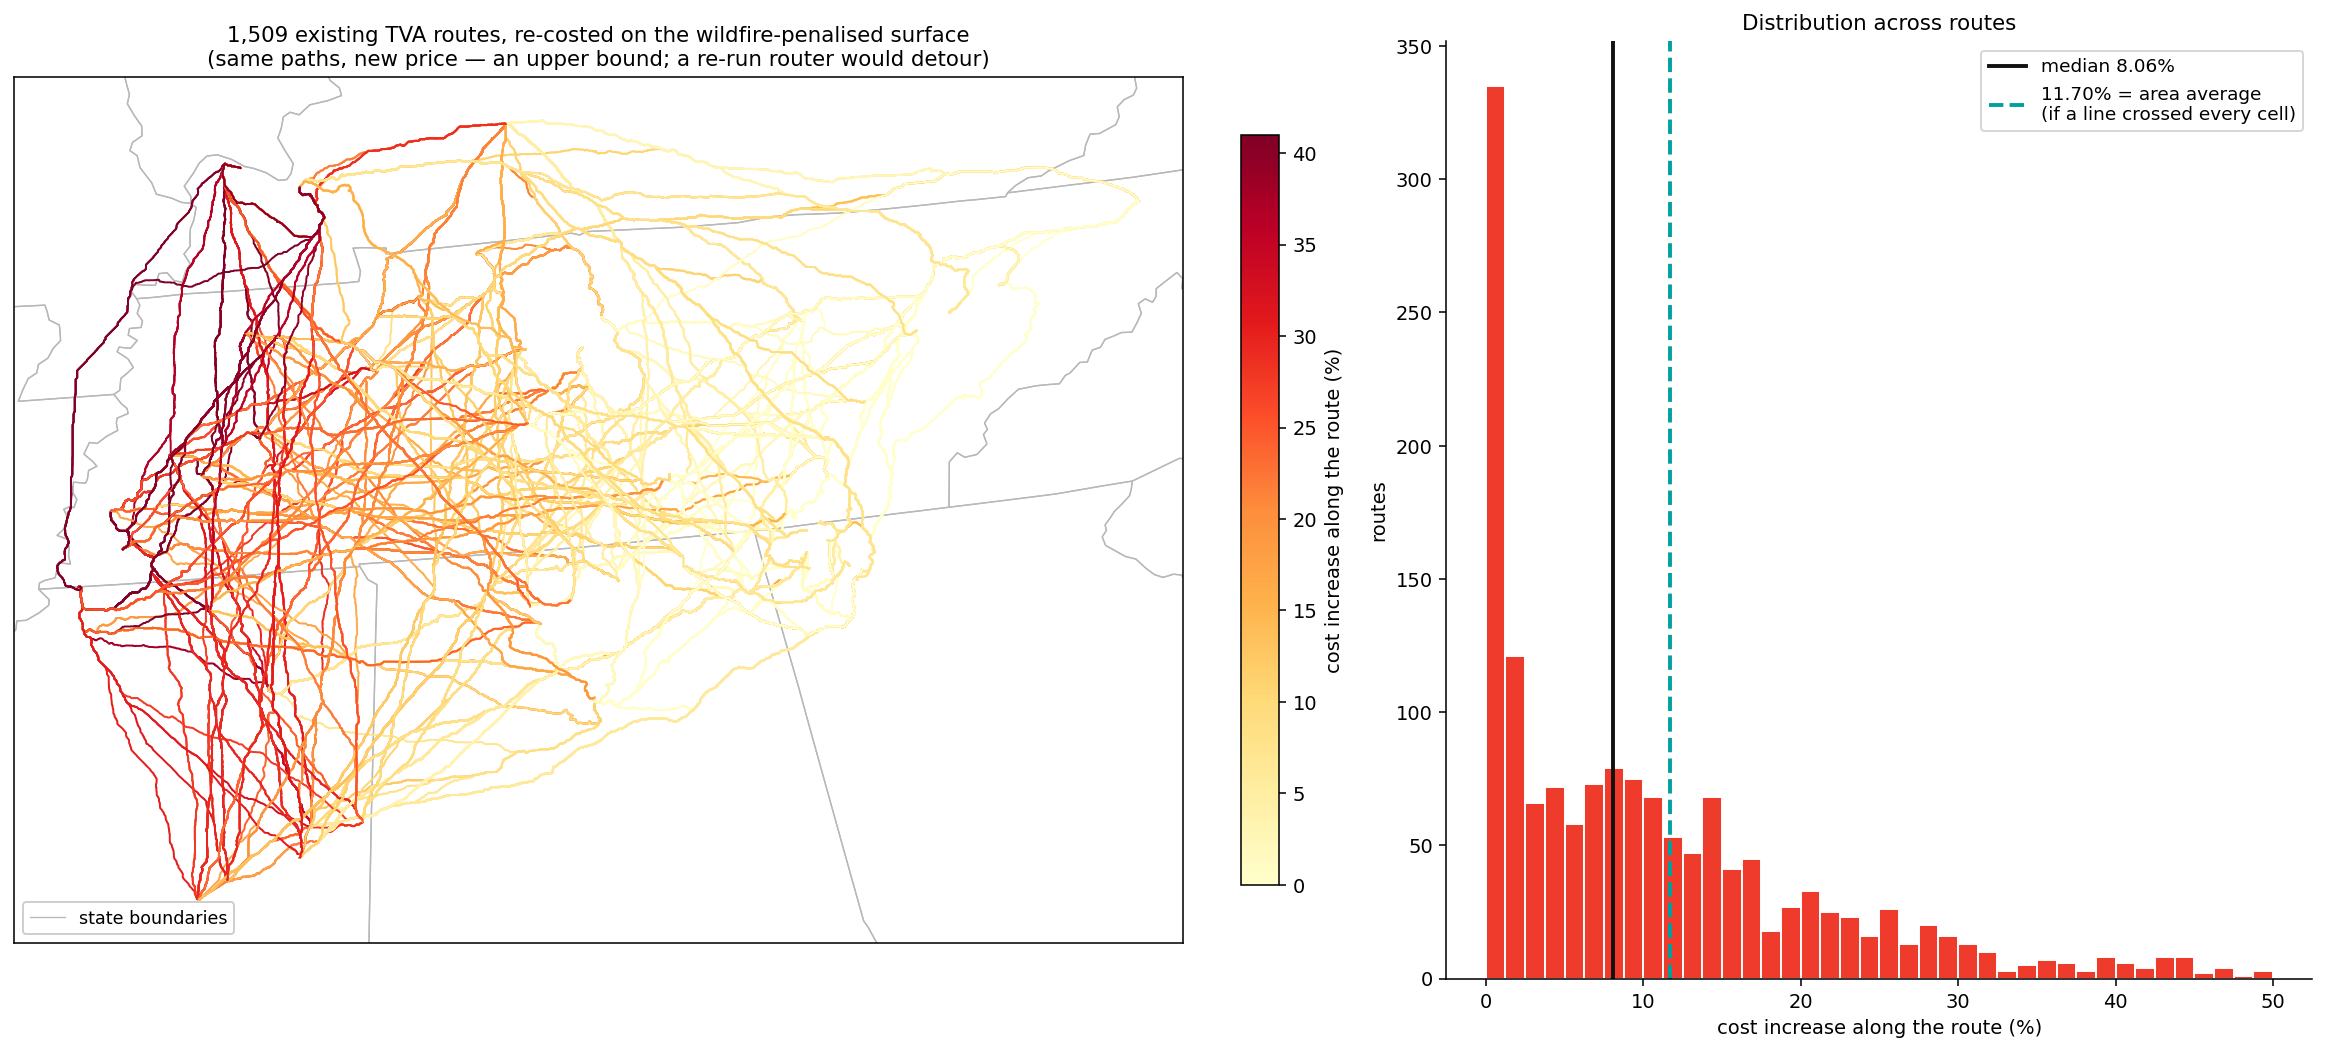

Data behind this chart, as committed beside it:
start_BusName, end_BusName, length_km, voltage, cost, rid, n_cells, cells_outside_region, orig_cost_sum, adj_cost_sum, pct_increase, frac_none, frac_low, frac_medium, frac_high, added_cost, added_cost_pipeline_basis, adj_cost_pipeline_basis
6CENTER PNT_360533, 6COUNTY LINE_360013, 82.89, 230, 107809175, 6CENTER_PNT_360533-6COUNTY_LINE_360013, 811, 0, 191748288, 191968770, 0.115, 0.9889, 0.0111, 0.0, 0.0, 220482, 123964, 107933139
6ALPHA GA_361502, 6COUNTY LINE_360013, 62.79, 230, 76840466, 6ALPHA_GA_361502-6COUNTY_LINE_360013, 579, 0, 130458622, 131094906, 0.4877, 0.9499, 0.05009, 0.0, 0.0, 636283, 374772, 77215238
6CLOUDLANDGA_361633, 6COUNTY LINE_360013, 78.18, 230, 100032820, 6CLOUDLANDGA_361633-6COUNTY_LINE_360013, 757, 0, 176764596, 176764596, 0.0, 1.0, 0.0, 0.0, 0.0, 0.0, 0.0, 100032820
6BATTLFLD GA_361530, 6COUNTY LINE_360013, 116.3, 230, 150725890, 6BATTLFLD_GA_361530-6COUNTY_LINE_360013, 1123, 0, 264804262, 268342998, 1.336, 0.9528, 0.02493, 0.0, 0.02226, 3538736, 2014239, 152740129
6CONCORD TN_361509, 6COUNTY LINE_360013, 43.87, 230, 55105524, 6CONCORD_TN_361509-6COUNTY_LINE_360013, 416, 0, 95703871, 95703871, 0.0, 1.0, 0.0, 0.0, 0.0, 0.0, 0.0, 55105524
6CENTER PNT_360533, 6WID CRK FP_360068, 137.4, 230, 167716363, 6CENTER_PNT_360533-6WID_CRK_FP_360068, 1301, 0, 292683923, 293540034, 0.2925, 0.9708, 0.02921, 0.0, 0.0, 856111, 490577, 168206939
6LOOPERS FRM_360602, 6WID CRK FP_360068, 144.1, 230, 176751780, 6LOOPERS_FRM_360602-6WID_CRK_FP_360068, 1364, 0, 307921698, 308777809, 0.278, 0.9721, 0.02786, 0.0, 0.0, 856111, 491421, 177243201
6COUNTY LINE_360013, 6WID CRK FP_360068, 107.1, 230, 132582631, 6COUNTY_LINE_360013-6WID_CRK_FP_360068, 1028, 0, 233504126, 233504126, 0.0, 1.0, 0.0, 0.0, 0.0, 0.0, 0.0, 132582631
6KENSNGTN GA_361503, 6WID CRK FP_360068, 61.4, 230, 77432746, 6KENSNGTN_GA_361503-6WID_CRK_FP_360068, 585, 0, 135243197, 135243197, 0.0, 1.0, 0.0, 0.0, 0.0, 0.0, 0.0, 77432746
6ALPHA GA_361502, 6WID CRK FP_360068, 156, 230, 189598159, 6ALPHA_GA_361502-6WID_CRK_FP_360068, 1503, 0, 336719217, 337355500, 0.189, 0.9807, 0.01929, 0.0, 0.0, 636283, 358275, 189956434
6CLOUDLANDGA_361633, 6WID CRK FP_360068, 38.58, 230, 47727410, 6CLOUDLANDGA_361633-6WID_CRK_FP_360068, 351, 0, 79830295, 79830295, 0.0, 1.0, 0.0, 0.0, 0.0, 0.0, 0.0, 47727410
6ROCK SPG GA_361500, 6WID CRK FP_360068, 65.28, 230, 81814748, 6ROCK_SPG_GA_361500-6WID_CRK_FP_360068, 622, 0, 143083022, 143083022, 0.0, 1.0, 0.0, 0.0, 0.0, 0.0, 0.0, 81814748
6BATTLFLD GA_361530, 6WID CRK FP_360068, 54.82, 230, 71442468, 6BATTLFLD_GA_361530-6WID_CRK_FP_360068, 502, 0, 119091540, 119762050, 0.563, 0.9442, 0.05578, 0.0, 0.0, 670510, 402236, 71844704
6S HAVEN CC_360594, 6WID CRK FP_360068, 469.7, 230, 553842081, 6S_HAVEN_CC_360594-6WID_CRK_FP_360068, 4645, 0, 1017525166, 1227953639, 20.68, 0.152, 0.4123, 0.2605, 0.1752, 210428473, 114536865, 668378946
6CONCORD TN_361509, 6WID CRK FP_360068, 137.1, 230, 167863217, 6CONCORD_TN_361509-6WID_CRK_FP_360068, 1340, 0, 301964465, 301964465, 0.0, 1.0, 0.0, 0.0, 0.0, 0.0, 0.0, 167863217
6CENTER PNT_360533, 6WRINGOLD GA_361504, 73.42, 230, 89299828, 6CENTER_PNT_360533-6WRINGOLD_GA_361504, 683, 0, 153225733, 153862016, 0.4153, 0.9575, 0.04246, 0.0, 0.0, 636283, 370825, 89670654
6LOOPERS FRM_360602, 6WRINGOLD GA_361504, 65.63, 230, 79235436, 6LOOPERS_FRM_360602-6WRINGOLD_GA_361504, 606, 0, 135104594, 135740877, 0.471, 0.9521, 0.04785, 0.0, 0.0, 636283, 373164, 79608600
6COUNTY LINE_360013, 6WRINGOLD GA_361504, 24.4, 230, 30745062, 6COUNTY_LINE_360013-6WRINGOLD_GA_361504, 227, 0, 52369913, 52369913, 0.0, 1.0, 0.0, 0.0, 0.0, 0.0, 0.0, 30745062
6KENSNGTN GA_361503, 6WRINGOLD GA_361504, 69.4, 230, 85671507, 6KENSNGTN_GA_361503-6WRINGOLD_GA_361504, 705, 0, 160111109, 160111109, 0.0, 1.0, 0.0, 0.0, 0.0, 0.0, 0.0, 85671507
6ALPHA GA_361502, 6WRINGOLD GA_361504, 46.13, 230, 55750651, 6ALPHA_GA_361502-6WRINGOLD_GA_361504, 422, 0, 94144759, 94781042, 0.6759, 0.9313, 0.06872, 0.0, 0.0, 636283, 376794, 56127445
6CLOUDLANDGA_361633, 6WRINGOLD GA_361504, 86.49, 230, 108001205, 6CLOUDLANDGA_361633-6WRINGOLD_GA_361504, 870, 0, 199323402, 199323402, 0.0, 1.0, 0.0, 0.0, 0.0, 0.0, 0.0, 108001205
6ROCK SPG GA_361500, 6WRINGOLD GA_361504, 73.15, 230, 89510280, 6ROCK_SPG_GA_361500-6WRINGOLD_GA_361504, 738, 0, 166332665, 166332665, 0.0, 1.0, 0.0, 0.0, 0.0, 0.0, 0.0, 89510280
6WID CRK FP_360068, 6WRINGOLD GA_361504, 115.4, 230, 140551016, 6WID_CRK_FP_360068-6WRINGOLD_GA_361504, 1141, 0, 256062931, 256062931, 0.0, 1.0, 0.0, 0.0, 0.0, 0.0, 0.0, 140551016
6BATTLFLD GA_361530, 6WRINGOLD GA_361504, 124.6, 230, 158694275, 6BATTLFLD_GA_361530-6WRINGOLD_GA_361504, 1236, 0, 287363067, 290901803, 1.231, 0.9571, 0.02265, 0.0, 0.02023, 3538736, 1954242, 160648517
6S HAVEN CC_360594, 6WRINGOLD GA_361504, 561.4, 230, 667600693, 6S_HAVEN_CC_360594-6WRINGOLD_GA_361504, 5609, 0, 1236427342, 1423266847, 15.11, 0.3491, 0.3537, 0.1688, 0.1284, 186839505, 100882744, 768483438
6CONCORD TN_361509, 6WRINGOLD GA_361504, 27.21, 230, 34015709, 6CONCORD_TN_361509-6WRINGOLD_GA_361504, 259, 0, 59390008, 59390008, 0.0, 1.0, 0.0, 0.0, 0.0, 0.0, 0.0, 34015709
6ALPHA GA_361502, 6CENTER PNT_360533, 28.17, 230, 34648408, 6ALPHA_GA_361502-6CENTER_PNT_360533, 266, 0, 60233829, 60233829, 0.0, 1.0, 0.0, 0.0, 0.0, 0.0, 0.0, 34648408
6BATTLFLD GA_361530, 6CENTER PNT_360533, 146.8, 230, 190304938, 6BATTLFLD_GA_361530-6CENTER_PNT_360533, 1433, 0, 337979642, 341738859, 1.112, 0.9567, 0.02582, 0.0, 0.01745, 3759217, 2116689, 192421627
6CENTER PNT_360533, 6KENSNGTN GA_361503, 91.6, 230, 117282171, 6CENTER_PNT_360533-6KENSNGTN_GA_361503, 902, 0, 210727684, 210948165, 0.1046, 0.99, 0.009978, 0.0, 0.0, 220482, 122711, 117404882
6COUNTY LINE_360013, 6KENSNGTN GA_361503, 61.09, 230, 77703123, 6COUNTY_LINE_360013-6KENSNGTN_GA_361503, 592, 0, 137552304, 137552304, 0.0, 1.0, 0.0, 0.0, 0.0, 0.0, 0.0, 77703123
6ALPHA GA_361502, 6KENSNGTN GA_361503, 110, 230, 134718650, 6ALPHA_GA_361502-6KENSNGTN_GA_361503, 1067, 0, 240767395, 241403678, 0.2643, 0.9728, 0.02718, 0.0, 0.0, 636283, 356025, 135074675
6CLOUDLANDGA_361633, 6KENSNGTN GA_361503, 28.19, 230, 36072237, 6CLOUDLANDGA_361633-6KENSNGTN_GA_361503, 272, 0, 63468858, 63468858, 0.0, 1.0, 0.0, 0.0, 0.0, 0.0, 0.0, 36072237
6BATTLFLD GA_361530, 6KENSNGTN GA_361503, 66.35, 230, 86765307, 6BATTLFLD_GA_361530-6KENSNGTN_GA_361503, 638, 0, 151508523, 155047259, 2.336, 0.9169, 0.04389, 0.0, 0.03918, 3538736, 2026549, 88791856
6CONCORD TN_361509, 6KENSNGTN GA_361503, 91.11, 230, 112983708, 6CONCORD_TN_361509-6KENSNGTN_GA_361503, 904, 0, 206012644, 206012644, 0.0, 1.0, 0.0, 0.0, 0.0, 0.0, 0.0, 112983708
6CENTER PNT_360533, 6YOUNG GA_361454, 85.98, 230, 109928929, 6CENTER_PNT_360533-6YOUNG_GA_361454, 830, 0, 193659675, 193880156, 0.1139, 0.9892, 0.01084, 0.0, 0.0, 220482, 125154, 110054083
6LOOPERS FRM_360602, 6YOUNG GA_361454, 92.73, 230, 118964346, 6LOOPERS_FRM_360602-6YOUNG_GA_361454, 893, 0, 208897450, 209117931, 0.1055, 0.9899, 0.01008, 0.0, 0.0, 220482, 125561, 119089908
6COUNTY LINE_360013, 6YOUNG GA_361454, 55.47, 230, 70349881, 6COUNTY_LINE_360013-6YOUNG_GA_361454, 520, 0, 120484295, 120484295, 0.0, 1.0, 0.0, 0.0, 0.0, 0.0, 0.0, 70349881
6KENSNGTN GA_361503, 6YOUNG GA_361454, 8.921, 230, 10776981, 6KENSNGTN_GA_361503-6YOUNG_GA_361454, 79, 0, 17631459, 17631459, 0.0, 1.0, 0.0, 0.0, 0.0, 0.0, 0.0, 10776981
6ALPHA GA_361502, 6YOUNG GA_361454, 104.4, 230, 127365408, 6ALPHA_GA_361502-6YOUNG_GA_361454, 995, 0, 223699386, 224335669, 0.2844, 0.9709, 0.02915, 0.0, 0.0, 636283, 362274, 127727682
6CLOUDLANDGA_361633, 6YOUNG GA_361454, 27.9, 230, 35939130, 6CLOUDLANDGA_361633-6YOUNG_GA_361454, 277, 0, 65021533, 65021533, 0.0, 1.0, 0.0, 0.0, 0.0, 0.0, 0.0, 35939130
6ROCK SPG GA_361500, 6YOUNG GA_361454, 10.66, 230, 12728585, 6ROCK_SPG_GA_361500-6YOUNG_GA_361454, 112, 0, 24767861, 24767861, 0.0, 1.0, 0.0, 0.0, 0.0, 0.0, 0.0, 12728585
6WID CRK FP_360068, 6YOUNG GA_361454, 61.05, 230, 77171202, 6WID_CRK_FP_360068-6YOUNG_GA_361454, 589, 0, 136500640, 136500640, 0.0, 1.0, 0.0, 0.0, 0.0, 0.0, 0.0, 77171202
6WRINGOLD GA_361504, 6YOUNG GA_361454, 63.78, 230, 78318265, 6WRINGOLD_GA_361504-6YOUNG_GA_361454, 633, 0, 143043100, 143043100, 0.0, 1.0, 0.0, 0.0, 0.0, 0.0, 0.0, 78318265
6BATTLFLD GA_361530, 6YOUNG GA_361454, 66.06, 230, 86632200, 6BATTLFLD_GA_361530-6YOUNG_GA_361454, 643, 0, 153061198, 156599934, 2.312, 0.9176, 0.04355, 0.0, 0.03888, 3538736, 2002914, 88635115
6S HAVEN CC_360594, 6YOUNG GA_361454, 519.3, 230, 616887068, 6S_HAVEN_CC_360594-6YOUNG_GA_361454, 5168, 0, 1138499276, 1326550326, 16.52, 0.2831, 0.3943, 0.1832, 0.1393, 188051050, 101894014, 718781081
6CONCORD TN_361509, 6YOUNG GA_361454, 85.49, 230, 105630466, 6CONCORD_TN_361509-6YOUNG_GA_361454, 832, 0, 188944635, 188944635, 0.0, 1.0, 0.0, 0.0, 0.0, 0.0, 0.0, 105630466
6CENTER PNT_360533, 6ROCK SPG GA_361500, 95.36, 230, 121120944, 6CENTER_PNT_360533-6ROCK_SPG_GA_361500, 935, 0, 216949239, 217169721, 0.1016, 0.9904, 0.009626, 0.0, 0.0, 220482, 123093, 121244037
6LOOPERS FRM_360602, 6ROCK SPG GA_361500, 102.1, 230, 130156361, 6LOOPERS_FRM_360602-6ROCK_SPG_GA_361500, 998, 0, 232187014, 232407496, 0.09496, 0.991, 0.009018, 0.0, 0.0, 220482, 123595, 130279956
6COUNTY LINE_360013, 6ROCK SPG GA_361500, 64.85, 230, 81541896, 6COUNTY_LINE_360013-6ROCK_SPG_GA_361500, 625, 0, 143773859, 143773859, 0.0, 1.0, 0.0, 0.0, 0.0, 0.0, 0.0, 81541896
6KENSNGTN GA_361503, 6ROCK SPG GA_361500, 6.115, 230, 7720997, 6KENSNGTN_GA_361503-6ROCK_SPG_GA_361500, 59, 0, 13618753, 13618753, 0.0, 1.0, 0.0, 0.0, 0.0, 0.0, 0.0, 7720997
6ALPHA GA_361502, 6ROCK SPG GA_361500, 113.8, 230, 138557423, 6ALPHA_GA_361502-6ROCK_SPG_GA_361500, 1100, 0, 246988951, 247625234, 0.2576, 0.9736, 0.02636, 0.0, 0.0, 636283, 356946, 138914369
6CLOUDLANDGA_361633, 6ROCK SPG GA_361500, 32.23, 230, 40481018, 6CLOUDLANDGA_361633-6ROCK_SPG_GA_361500, 309, 0, 71077073, 71077073, 0.0, 1.0, 0.0, 0.0, 0.0, 0.0, 0.0, 40481018
6BATTLFLD GA_361530, 6ROCK SPG GA_361500, 70.39, 230, 91174088, 6BATTLFLD_GA_361530-6ROCK_SPG_GA_361500, 675, 0, 159116739, 162655474, 2.224, 0.9215, 0.04148, 0.0, 0.03704, 3538736, 2027700, 93201787
6CONCORD TN_361509, 6ROCK SPG GA_361500, 94.86, 230, 116822481, 6CONCORD_TN_361509-6ROCK_SPG_GA_361500, 937, 0, 212234199, 212234199, 0.0, 1.0, 0.0, 0.0, 0.0, 0.0, 0.0, 116822481
6CENTER PNT_360533, 6CLOUDLANDGA_361633, 108.7, 230, 139611868, 6CENTER_PNT_360533-6CLOUDLANDGA_361633, 1067, 0, 249939976, 250160458, 0.08821, 0.9916, 0.008435, 0.0, 0.0, 220482, 123157, 139735026
6ALPHA GA_361502, 6CLOUDLANDGA_361633, 127.1, 230, 157048348, 6ALPHA_GA_361502-6CLOUDLANDGA_361633, 1232, 0, 279979688, 280615971, 0.2273, 0.9765, 0.02354, 0.0, 0.0, 636283, 356909, 157405256
6BATTLFLD GA_361530, 6CLOUDLANDGA_361633, 40.05, 230, 53391034, 6BATTLFLD_GA_361530-6CLOUDLANDGA_361633, 383, 0, 92410636, 93081146, 0.7256, 0.9269, 0.07311, 0.0, 0.0, 670510, 387393, 53778427
6CENTER PNT_360533, 6CONCORD TN_361509, 80.38, 230, 98680130, 6CENTER_PNT_360533-6CONCORD_TN_361509, 752, 0, 170026433, 170662716, 0.3742, 0.9614, 0.03856, 0.0, 0.0, 636283, 369287, 99049417
6ALPHA GA_361502, 6CONCORD TN_361509, 53.08, 230, 65130952, 6ALPHA_GA_361502-6CONCORD_TN_361509, 491, 0, 110945459, 111581742, 0.5735, 0.9409, 0.05906, 0.0, 0.0, 636283, 373532, 65504485
6CLOUDLANDGA_361633, 6CONCORD TN_361509, 108.2, 230, 135313406, 6CLOUDLANDGA_361633-6CONCORD_TN_361509, 1069, 0, 245224936, 245224936, 0.0, 1.0, 0.0, 0.0, 0.0, 0.0, 0.0, 135313406
... 1,449 more rows
